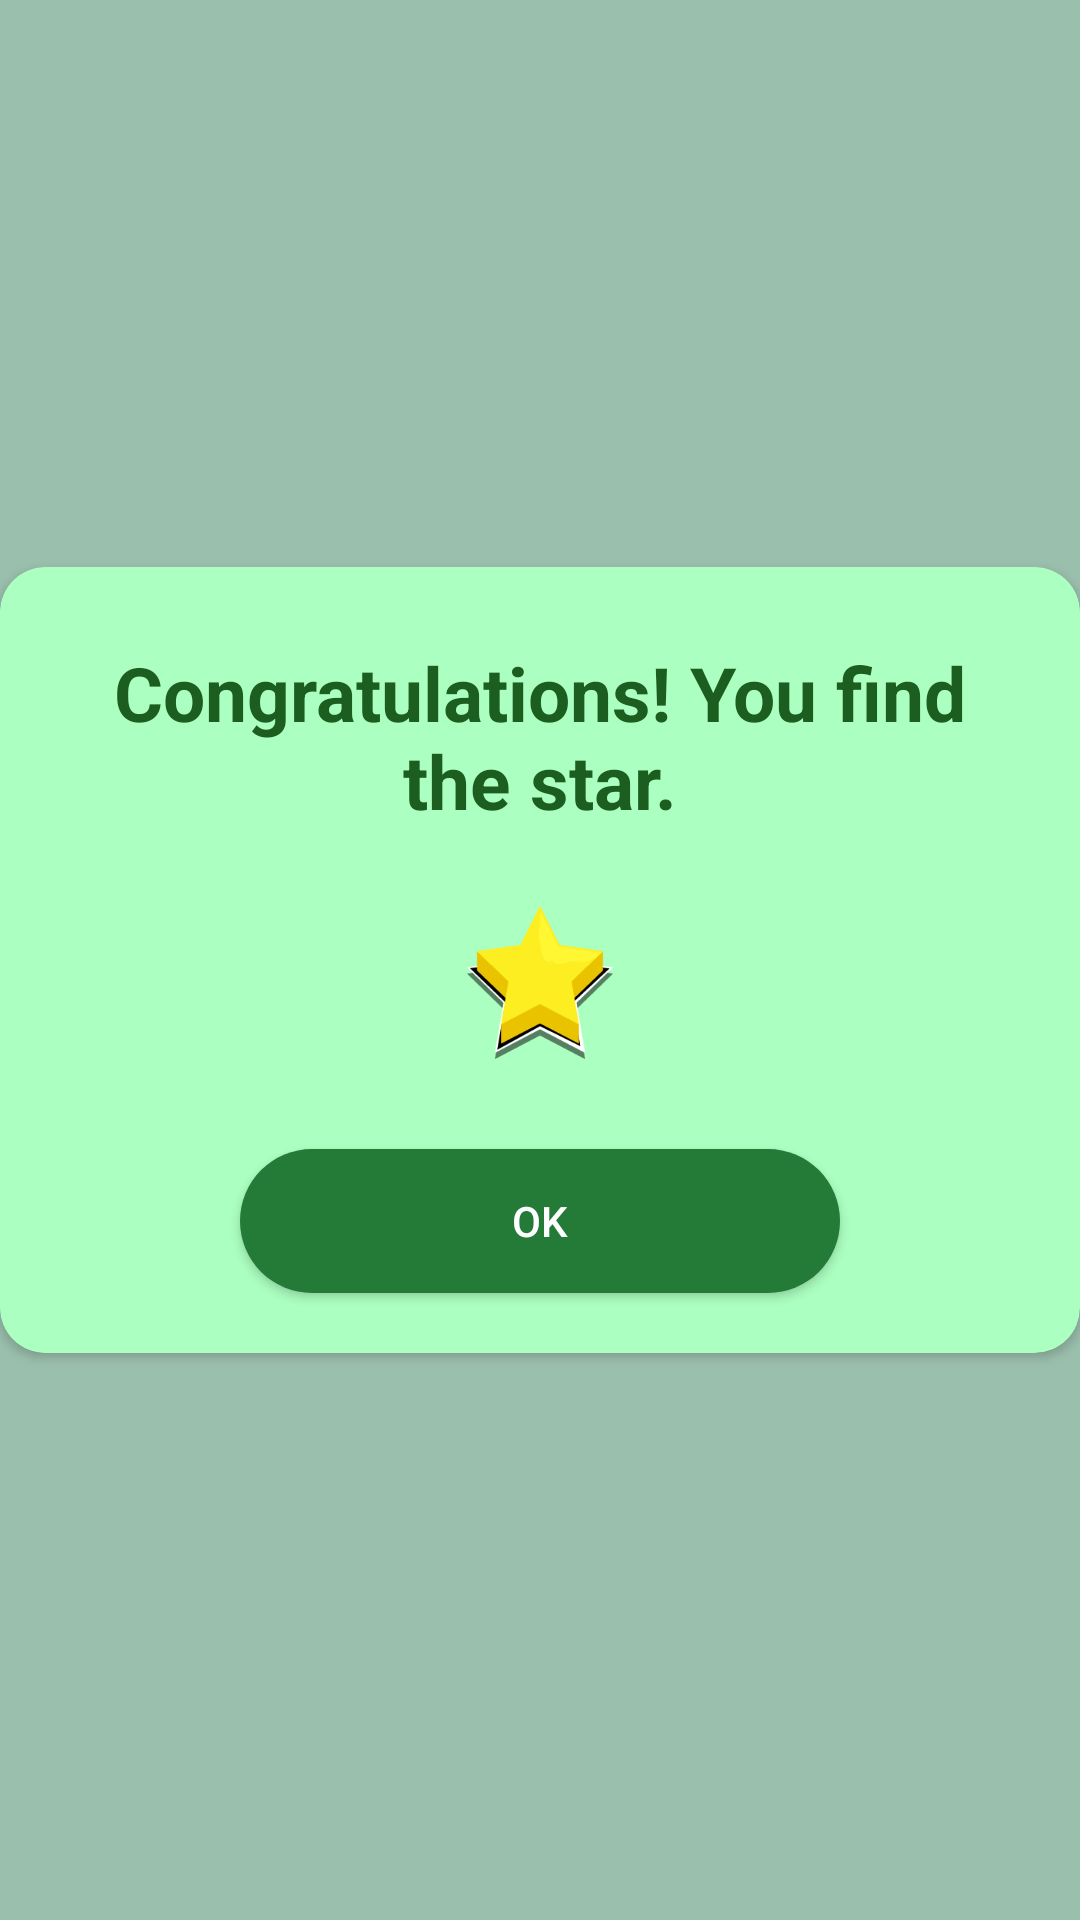

Here is an Android app screen rendered from its layout file. Give the layout XML and the strings, colors and styles it references.
<!-- AndroidManifest.xml: application theme AppTheme -->
<!-- res/layout/found_star_layout.xml -->
<?xml version="1.0" encoding="utf-8"?>
<RelativeLayout
    xmlns:android="http://schemas.android.com/apk/res/android"
    xmlns:app="http://schemas.android.com/apk/res-auto"
    android:orientation="vertical"
    android:layout_width="match_parent"
    android:layout_height="match_parent"
    android:layout_marginLeft="15dp"
    android:layout_marginRight="15dp"
    android:gravity="center">

    <ImageView
        android:id="@+id/closePopupPositiveImg"
        android:layout_width="wrap_content"
        android:layout_height="wrap_content"
        android:src="@drawable/ic_close_black_24dp"
        android:layout_marginTop="7dp"
        android:layout_marginRight="7dp"
        android:elevation="5dp"
        android:layout_alignParentRight="true"/>

    <android.support.v7.widget.CardView
        android:layout_width="match_parent"
        android:layout_height="wrap_content"
        app:cardCornerRadius="15dp"
        app:cardBackgroundColor="@color/colorGreenLight"
        android:layout_alignParentTop="true"
        android:layout_alignParentLeft="true"
        android:layout_alignParentStart="true">

        <LinearLayout
            android:layout_width="match_parent"
            android:layout_height="wrap_content"
            android:orientation="vertical">

            <LinearLayout
                android:layout_width="match_parent"
                android:layout_height="wrap_content"
                android:orientation="vertical"
                android:layout_marginTop="25dp"
                android:layout_marginBottom="25dp">

                <TextView
                    android:id="@+id/titleTv"
                    android:layout_width="match_parent"
                    android:layout_height="wrap_content"
                    android:layout_marginLeft="20dp"
                    android:layout_marginRight="20dp"
                    android:textAlignment="center"
                    android:textStyle="bold"
                    android:textSize="25dp"
                    android:textColor="@color/green"
                    android:text="Congratulations! You find the star."/>
            </LinearLayout>

            <ImageView
                android:id="@+id/dialogImage"
                android:layout_width="match_parent"
                android:layout_height="wrap_content"
                android:layout_marginLeft="20dp"
                android:layout_marginRight="20dp"
                android:layout_marginBottom="10dp"
                android:src="@drawable/star"/>
            <Button
                android:id="@+id/btnAccept"
                android:layout_width="200dp"
                android:layout_height="wrap_content"
                android:layout_marginTop="20dp"
                android:layout_marginBottom="20dp"
                android:text="OK"
                android:textColor="@color/white"
                android:background="@drawable/button_green_round"
                android:layout_gravity="center_horizontal"/>

            


        </LinearLayout>

    </android.support.v7.widget.CardView>
</RelativeLayout>
<!-- resources referenced by this layout -->
<resources>
  <color name="colorGreenLight">#abffc0</color>
  <color name="green">#1b5e20</color>
  <color name="white">#ffffff</color>
  <!-- drawable button_green_round (drawable) -->
  <?xml version="1.0" encoding="utf-8"?>
  <shape xmlns:android="http://schemas.android.com/apk/res/android"
      android:shape="rectangle">
  
      <corners
          android:radius="50dp"/>
  
      <solid
          android:color="@color/colorGreen"/>
  </shape>
  <!-- drawable star: png bitmap (drawable-xxxhdpi, 7409 bytes) -->
  <string name="positive_popup_text_default">You hit gamer111476.</string>
  <style name="AppTheme" parent="Theme.AppCompat.NoActionBar">
          
          <item name="android:colorBackground">#9BBFAD</item> 
          <item name="colorPrimaryDark">#9BBFAD</item>  
          <item name="colorAccent">@color/colorAccent</item>
      </style>
  <color name="colorGreen">#247b37</color>
  <color name="colorAccent">#1b5e20</color>
</resources>
